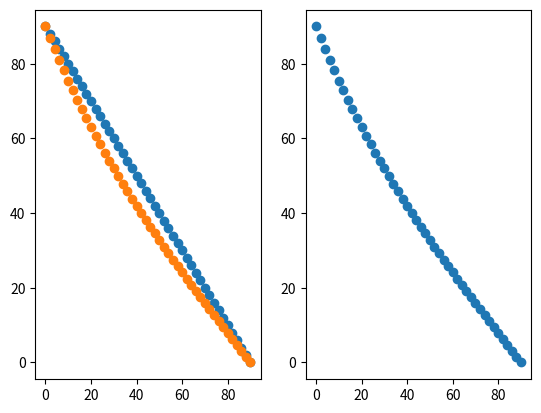

Reproduce this figure in Python.
import matplotlib.pyplot as plt
import numpy as np

r=45
x= np.arange(0,91,2)
y_linear = 90 - x
y_stereo = r*np.cos(np.radians(x))*2/(np.sin(np.radians(x))+1)

fig = plt.figure()
ax1 = fig.add_subplot(121)
ax1.scatter(x,y_linear)
ax1.scatter(x,y_stereo)

ax2 = fig.add_subplot(122)
ax2.scatter(x,y_stereo)

plt.show()
